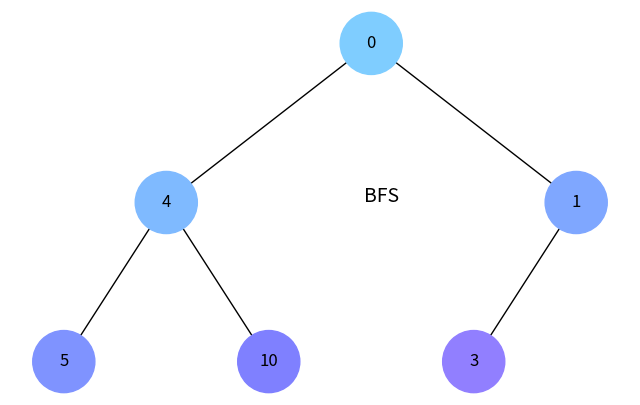
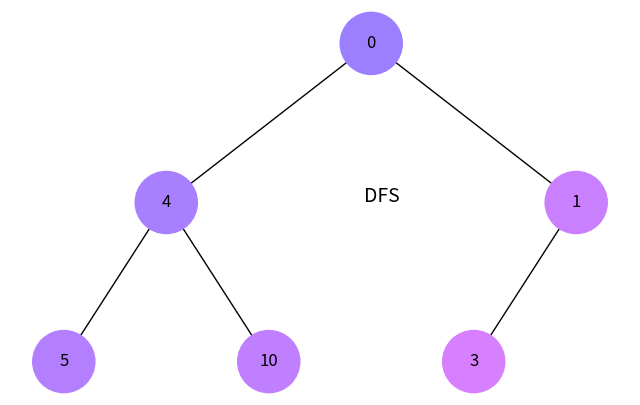

Reproduce these figures in Python, in order.
import uuid
import networkx as nx
import matplotlib.pyplot as plt
from colorsys import hsv_to_rgb

increment = 0.54


class Node:
    def __init__(self, key):
        self.left = None
        self.right = None
        self.val = key
        self.color = None
        self.id = str(uuid.uuid4())


class Color:
    def __init__(self, hue, saturation=0.5, value=1.0):
        self.hue = hue
        self.saturation = saturation
        self.value = value

    def to_hex(self):
        rgb_color = hsv_to_rgb(self.hue, self.saturation, self.value)
        return "#{:02x}{:02x}{:02x}".format(int(rgb_color[0] * 255), int(rgb_color[1] * 255), int(rgb_color[2] * 255))


def add_edges(graph, node, pos, x=0, y=0, layer=1):
    if node is not None:
        graph.add_node(node.id, color=node.color, label=node.val)
        if node.left:
            graph.add_edge(node.id, node.left.id)
            l = x - 1 / 2 ** layer
            pos[node.left.id] = (l, y - 1)
            l = add_edges(graph, node.left, pos, x=l, y=y - 1, layer=layer + 1)
        if node.right:
            graph.add_edge(node.id, node.right.id)
            r = x + 1 / 2 ** layer
            pos[node.right.id] = (r, y - 1)
            r = add_edges(graph, node.right, pos, x=r,
                          y=y - 1, layer=layer + 1)
    return graph


def draw_tree(tree_root, traversal_order, traversal_colors, name):
    tree = nx.DiGraph()
    pos = {tree_root.id: (0, 0)}
    tree = add_edges(tree, tree_root, pos)

    colors = [traversal_colors[node] for node in tree.nodes]
    labels = {node[0]: node[1]['label'] for node in tree.nodes(data=True)}

    plt.figure(figsize=(8, 5))
    plt.text(0.6, 0.5, f"{name}", transform=plt.gca(
    ).transAxes, ha='center', fontsize=14)
    nx.draw(tree, pos=pos, labels=labels, arrows=False,
            node_size=2000, node_color=colors)
    plt.show()


plt.show()


def dfs(node, order, colors):
    global increment
    if node is not None:
        order.append(node.id)
        increment += 0.015
        node.color = Color(increment)
        colors[node.id] = node.color.to_hex()

        dfs(node.left, order, colors)
        dfs(node.right, order, colors)


def bfs(root, order, colors):
    global increment
    queue = [(root, increment)]
    visited = set()
    while queue:
        increment += 0.025
        node, current = queue.pop(0)
        if node.id not in visited:
            order.append(node.id)

            node.color = Color(increment)
            colors[node.id] = node.color.to_hex()
            visited.add(node.id)

            if node.left:
                queue.append((node.left, increment))
            if node.right:
                queue.append((node.right, increment))


def main():
    root = Node(0)
    root.left = Node(4)
    root.left.left = Node(5)
    root.left.right = Node(10)
    root.right = Node(1)
    root.right.left = Node(3)

    # BFS
    bfs_order = []
    bfs_colors = {}
    bfs(root, bfs_order, bfs_colors)
    draw_tree(root, bfs_order, bfs_colors, "BFS")
    # DFS
    dfs_order = []
    dfs_colors = {}
    dfs(root, dfs_order, dfs_colors)
    draw_tree(root, dfs_order, dfs_colors, 'DFS')


if __name__ == "__main__":
    main()
